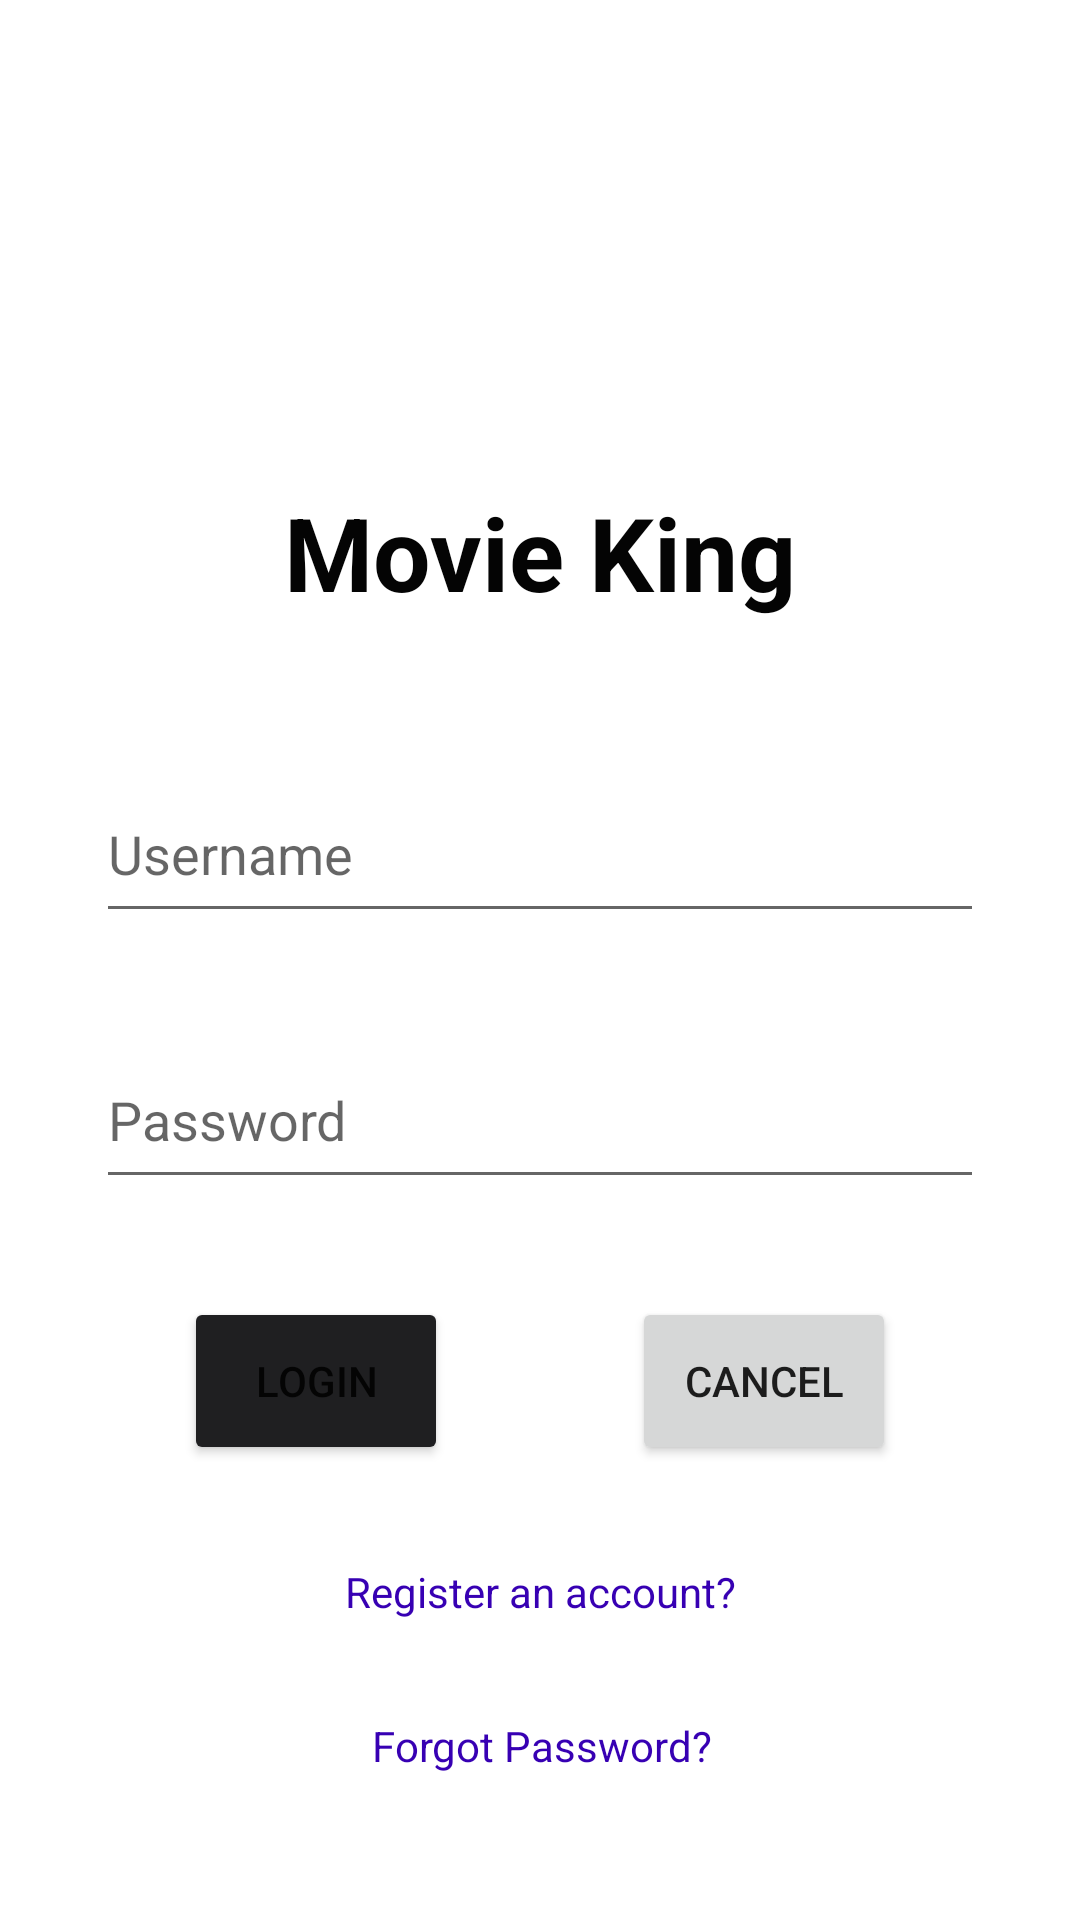

Write the Android layout XML for this screen, with the resource values it uses.
<!-- AndroidManifest.xml: application theme Theme.MovieKing -->
<!-- res/layout/activity_login.xml -->
<?xml version="1.0" encoding="utf-8"?>
<androidx.constraintlayout.widget.ConstraintLayout xmlns:android="http://schemas.android.com/apk/res/android"
    xmlns:app="http://schemas.android.com/apk/res-auto"
    xmlns:tools="http://schemas.android.com/tools"
    android:layout_width="match_parent"
    android:layout_height="match_parent"
    tools:context=".LoginActivity">

    <ImageView
        android:id="@+id/logoView"
        android:layout_width="wrap_content"
        android:layout_height="80dp"
        android:layout_marginTop="16dp"
        android:contentDescription="@string/logo_Image"
        app:layout_constraintBottom_toTopOf="@+id/logoName"
        app:layout_constraintEnd_toEndOf="parent"
        app:layout_constraintHorizontal_bias="0.5"
        app:layout_constraintStart_toStartOf="parent"
        app:layout_constraintTop_toTopOf="parent"
        app:layout_constraintVertical_bias="0.49"
        app:srcCompat="@drawable/movie_logo" />


    <TextView
        android:id="@+id/logoName"
        android:layout_width="wrap_content"
        android:layout_height="wrap_content"
        android:text="@string/movie_king"
        android:textAlignment="center"
        android:textColor="#040404"
        android:textSize="34sp"
        android:textStyle="bold"
        app:layout_constraintBottom_toTopOf="@+id/edtUsername"
        app:layout_constraintEnd_toEndOf="parent"
        app:layout_constraintStart_toStartOf="parent"
        app:layout_constraintTop_toBottomOf="@+id/logoView" />

    <EditText
        android:id="@+id/edtUsername"
        android:layout_width="match_parent"
        android:layout_height="?attr/actionBarSize"
        android:layout_marginStart="32dp"
        android:layout_marginTop="16dp"
        android:layout_marginEnd="32dp"
        android:ems="10"
        android:hint="@string/username"
        android:inputType="textPersonName"
        android:textAlignment="viewStart"
        app:layout_constraintBottom_toTopOf="@+id/edtPassword"
        app:layout_constraintEnd_toEndOf="parent"
        app:layout_constraintHorizontal_bias="0.5"
        app:layout_constraintStart_toStartOf="parent"
        app:layout_constraintTop_toBottomOf="@+id/logoName" />

    <EditText
        android:id="@+id/edtPassword"
        android:layout_width="0dp"
        android:layout_height="?attr/actionBarSize"
        android:ems="10"
        android:hint="@string/password"
        android:inputType="textPassword"
        android:textAlignment="viewStart"
        app:layout_constraintBottom_toTopOf="@+id/loginButton"
        app:layout_constraintEnd_toEndOf="@+id/edtUsername"
        app:layout_constraintHorizontal_bias="0.5"
        app:layout_constraintStart_toStartOf="@+id/edtUsername"
        app:layout_constraintTop_toBottomOf="@+id/edtUsername" />


    <Button
        android:id="@+id/loginButton"
        android:layout_width="wrap_content"
        android:layout_height="?attr/actionBarSize"
        android:backgroundTint="@color/dark_gray"
        android:text="@string/login"
        app:layout_constraintBottom_toTopOf="@+id/signUp"
        app:layout_constraintEnd_toStartOf="@+id/cancel"
        app:layout_constraintHorizontal_bias="0.5"
        app:layout_constraintStart_toStartOf="parent"
        app:layout_constraintTop_toBottomOf="@+id/edtPassword" />

    <Button
        android:id="@+id/cancel"
        android:layout_width="wrap_content"
        android:layout_height="?attr/actionBarSize"
        android:text="Cancel"
        app:layout_constraintBottom_toBottomOf="@+id/loginButton"
        app:layout_constraintEnd_toEndOf="parent"
        app:layout_constraintHorizontal_bias="0.5"
        app:layout_constraintStart_toEndOf="@+id/loginButton"
        app:layout_constraintTop_toTopOf="@+id/loginButton"
        app:layout_constraintVertical_bias="0.0" />

    <TextView
        android:id="@+id/signUp"
        android:layout_width="wrap_content"
        android:layout_height="wrap_content"
        android:text="@string/sign_up"
        android:textAlignment="center"
        android:textColor="@color/purple_700"
        app:layout_constraintBottom_toTopOf="@+id/forgotPassword"
        app:layout_constraintEnd_toEndOf="parent"
        app:layout_constraintHorizontal_bias="0.5"
        app:layout_constraintStart_toStartOf="parent"
        app:layout_constraintTop_toBottomOf="@+id/loginButton" />

    <TextView
        android:id="@+id/forgotPassword"
        android:layout_width="wrap_content"
        android:layout_height="wrap_content"
        android:layout_marginBottom="16dp"
        android:text="@string/forgot_password"
        android:textAlignment="center"
        android:textColor="@color/purple_700"
        app:layout_constraintBottom_toBottomOf="parent"
        app:layout_constraintEnd_toEndOf="@+id/signUp"
        app:layout_constraintHorizontal_bias="0.5"
        app:layout_constraintStart_toStartOf="@+id/signUp"
        app:layout_constraintTop_toBottomOf="@+id/signUp"
        app:layout_constraintVertical_bias="0.091" />


</androidx.constraintlayout.widget.ConstraintLayout>
<!-- resources referenced by this layout -->
<resources>
  <color name="dark_gray">#1F1F21</color>
  <color name="purple_700">#FF3700B3</color>
  <string name="forgot_password">Forgot Password?</string>
  <string name="login">Login</string>
  <string name="logo_Image">logo image</string>
  <string name="movie_king">Movie King</string>
  <string name="password">Password</string>
  <string name="sign_up">Register an account?</string>
  <string name="username">Username</string>
  <style name="Theme.MovieKing" parent="Theme.MaterialComponents.DayNight.NoActionBar">
          
          <item name="colorPrimary">@color/dark_gray</item>
          <item name="colorPrimaryVariant">#0f171e</item>
          <item name="colorOnPrimary">@color/white</item>
          
          <item name="colorSecondary">@color/teal_200</item>
          <item name="colorSecondaryVariant">@color/teal_700</item>
          <item name="colorOnSecondary">@color/black</item>
          
          <item name="android:statusBarColor" tools:targetApi="l">?attr/colorPrimaryVariant</item>
          
      </style>
  <color name="white">#FFFFFFFF</color>
  <color name="teal_200">#FF03DAC5</color>
  <color name="teal_700">#FF018786</color>
  <color name="black">#FF000000</color>
</resources>
